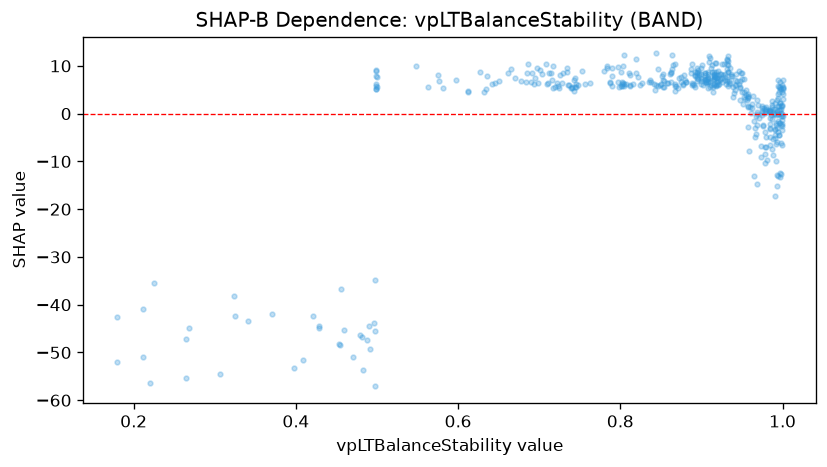

Data behind this chart, as committed beside it:
feature_value, shap_value
0.889, 10.4
0.914, 7.072
0.894, 6.813
0.896, 9.12
0.582, 5.351
0.959, -7.92
0.894, 7.45
0.969, -0.008632
0.878, 8.019
0.9, 9.615
0.918, 5.756
0.863, 8.769
0.961, 0.06986
0.928, 10.48
0.941, 6.087
0.906, 6.34
0.991, 2.152
0.991, -5.186
0.991, -3.228
0.995, 3.321
0.985, -6.632
0.996, -4.498
0.996, 5.596
0.991, -17.29
0.921, 8.861
0.993, -6.037
0.973, -9.103
0.985, 0.5198
0.926, 6.722
0.846, 9.249
0.933, 10.93
0.729, 8.517
0.996, 0.7668
0.999, 4.529
0.861, 8.327
0.978, 0.0681
0.454, -48.49
0.563, 5.545
0.992, -1.923
0.985, -0.8128
0.636, 7.818
0.992, -9.973
0.909, 11.97
0.909, 10.91
0.896, 7.353
0.939, 3.502
0.881, 6.621
0.95, 4.574
0.911, 6.537
0.95, 8.503
0.916, 7.299
0.916, 7.253
0.942, 7.086
0.943, 8.32
0.943, 5.955
0.933, 8.694
0.908, 8.225
0.862, 8.54
0.907, 7.251
0.932, 6.879
... 404 more rows
